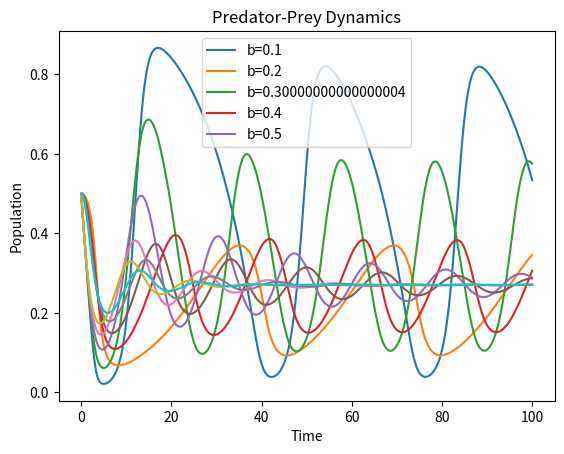

Write Python code to recreate this figure.
import numpy as np
from scipy.integrate import solve_ivp
import matplotlib.pyplot as plt

# 定义微分方程
def predator_prey(t, state, a, b, d):
    x, y = state
    dxdt = x * (1 - x) - a * x * y / (d + x)
    dydt = b * y * (1 - y / x)
    return [dxdt, dydt]

# 设置参数和初始条件
a = 1
d = 0.1
b_values = np.linspace(0.1, 0.5, 5)
x0 = 0.5
y0 = 0.5
t_span = (0, 100)
t_eval = np.linspace(0, 100, 1000)

# 解决微分方程并绘制结果
for b in b_values:
    sol = solve_ivp(predator_prey, t_span, [x0, y0], args=(a, b, d), t_eval=t_eval)
    plt.plot(sol.t, sol.y.T)
plt.xlabel('Time')
plt.ylabel('Population')
plt.legend([f'b={b}' for b in b_values])
plt.title('Predator-Prey Dynamics')
plt.show()
